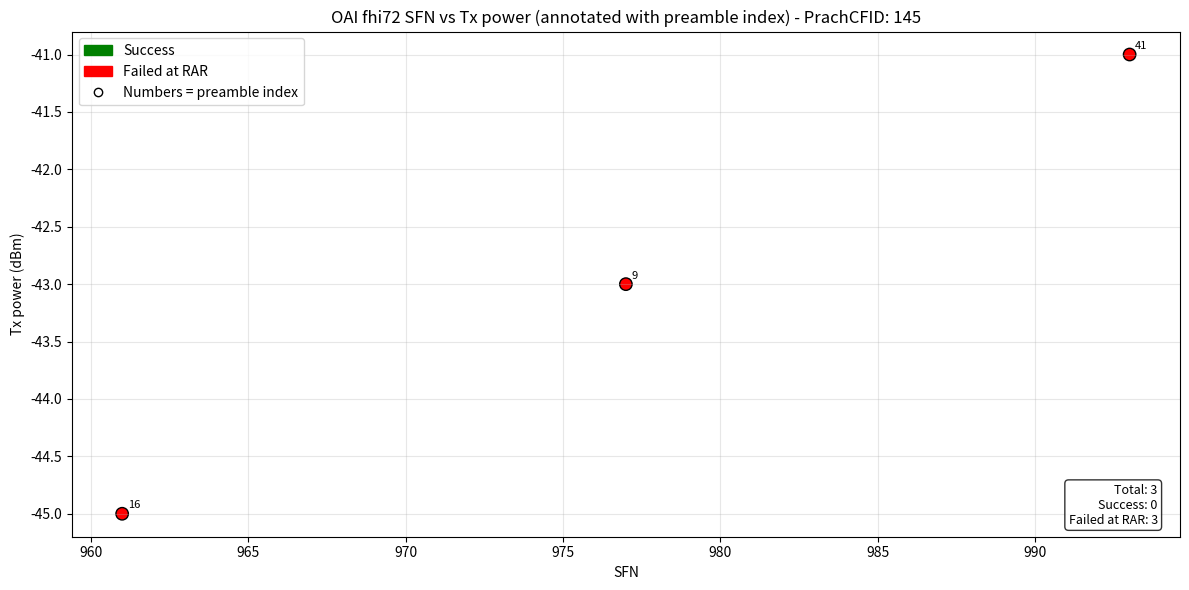

Reproduce this figure in Python.
DATA = """
# MTKUE 1205 PrachCFID:145 B4 log power rammping 2 db
SFN/SFN/SLOT/SYMBOL,attempt time,preamble index,Tx power
961|9|0|0,1,16,-45 dbm
977|9|0|0,1,9,-43 dbm
993|9|0|0,2,41,-41 dbm
"""

if __name__ == "__main__":
    """繪圖工具：解析本檔案中的 log lines 並繪製 SFN vs Tx power。

    規則：
    - 每一筆資料格式範例：241|4|1|0,1,19,-21 dBm
      -> 第一欄取 '|' 分隔的第一個數，視為 SFN
      -> 逗號分隔後的第3欄為 preamble index
      -> 第4欄包含 Tx power (帶 'dBm')
    - 預設所有記錄為 'failed at RAR'（紅色）。可以修改 status 判斷邏輯以顯示成功點。
    """
    import re
    import matplotlib.pyplot as plt

    #filepath = __file__

    entries = []  # list of dict: {'sfn':int, 'attempt':str, 'preamble':int, 'power':float, 'status':str}

    # 直接從 DATA 逐行讀取，避免把整個檔案當作程式碼執行時發生 SyntaxError
    import sys, os

    def load_lines_from_source(path=None):
        """若指定 path 且存在，從該檔案讀取；否則回傳內建 DATA 的行清單。"""
        if path:
            if os.path.isfile(path):
                with open(path, 'r', encoding='utf-8') as fh:
                    return fh.read().splitlines()
            else:
                print(f"找不到檔案: {path}，改用內建 DATA")
        return DATA.splitlines()

    # 如果有提供命令列參數，第一個參數視為資料檔案路徑
    source = None
    if len(sys.argv) > 1:
        arg = sys.argv[1]
        if arg in ('-h', '--help'):
            print('Usage: python3 MTKUE-rammping.py [data_file.txt]\n如果未指定 data_file，程式會使用內建的 DATA。')
            sys.exit(0)
        source = arg

    lines = load_lines_from_source(source)
    
    # 從註解中提取 PrachCFID
    prach_cfid = None
    for raw in lines:
        if 'PrachCFID' in raw:
            m = re.search(r'PrachCFID[:\s]*(\d+)', raw)
            if m:
                prach_cfid = m.group(1)
                break
    
    for raw in lines:
        line = raw.strip()
        if not line:
            continue
        if line.startswith('#'):
            continue
        # skip header lines
        if 'SFN/SFN/SLOT/SYMBOL' in line or 'attempt time' in line or 'Preamble index' in line:
            continue
        # expected data lines contain commas
        if ',' not in line:
            continue
        parts = [p.strip() for p in line.split(',')]
        if len(parts) < 4:
            continue
        # parse SFN from first part (before first '|')
        first = parts[0]
        try:
            sfn = int(first.split('|')[0])
        except Exception:
            # not a valid data line
            continue
        attempt = parts[1]
        try:
            preamble = int(parts[2])
        except Exception:
            # could be non-integer, skip
            continue
        power_field = parts[3]
        m = re.search(r'[-+]?\d+\.?\d*', power_field)
        if not m:
            continue
        power = float(m.group())

        # status: 資料中沒有 success 標示，預設為 failed at RAR
        status = 'failed at RAR'

        entries.append({'sfn': sfn, 'attempt': attempt, 'preamble': preamble, 'power': power, 'status': status})

    if not entries:
        print('找不到符合格式的資料，請確認檔案內容。')
    else:
        # sort by sfn
        entries.sort(key=lambda e: e['sfn'])
        x = [e['sfn'] for e in entries]
        y = [e['power'] for e in entries]
        labels = [str(e['preamble']) for e in entries]
        statuses = [e['status'] for e in entries]

        color_map = {'success': 'green', 'failed at RAR': 'red'}
        colors = [color_map.get(s, 'red') for s in statuses]

        plt.figure(figsize=(12, 6))
        sc = plt.scatter(x, y, c=colors, s=80, edgecolors='k')

        # 標示 preamble index
        for xi, yi, lab in zip(x, y, labels):
            plt.annotate(lab, (xi, yi), textcoords='offset points', xytext=(4, 4), fontsize=8)

        plt.xlabel('SFN')
        plt.ylabel('Tx power (dBm)')
        title = 'OAI fhi72 SFN vs Tx power (annotated with preamble index)'
        if prach_cfid:
            title += f' - PrachCFID: {prach_cfid}'
        plt.title(title)
        plt.grid(alpha=0.3)

        # legend: 手動建立
        import matplotlib.patches as mpatches
        import matplotlib.lines as mlines
        succ_patch = mpatches.Patch(color='green', label='Success')
        fail_patch = mpatches.Patch(color='red', label='Failed at RAR')
        # 用空心圓表示 preamble index
        circle_marker = mlines.Line2D([], [], marker='o', color='w', markerfacecolor='none', 
                                       markeredgecolor='k', markersize=6, label='Numbers = preamble index')
        plt.legend(handles=[succ_patch, fail_patch, circle_marker], loc='upper left')
        

        # 小格子顯示總嘗試數
        total = len(entries)
        succ_count = sum(1 for s in statuses if s == 'success')
        fail_count = sum(1 for s in statuses if s == 'failed at RAR')
        info = f'Total: {total}\nSuccess: {succ_count}\nFailed at RAR: {fail_count}'
        plt.gca().text(0.98, 0.02, info, transform=plt.gca().transAxes,
                       fontsize=9, va='bottom', ha='right', bbox=dict(boxstyle='round', facecolor='white', alpha=0.8))

        plt.tight_layout()
        outname = 'MTKUE_ramping_plot.png'
        plt.savefig(outname, dpi=200)
        print(f'圖已儲存為 {outname}')
        plt.show()
